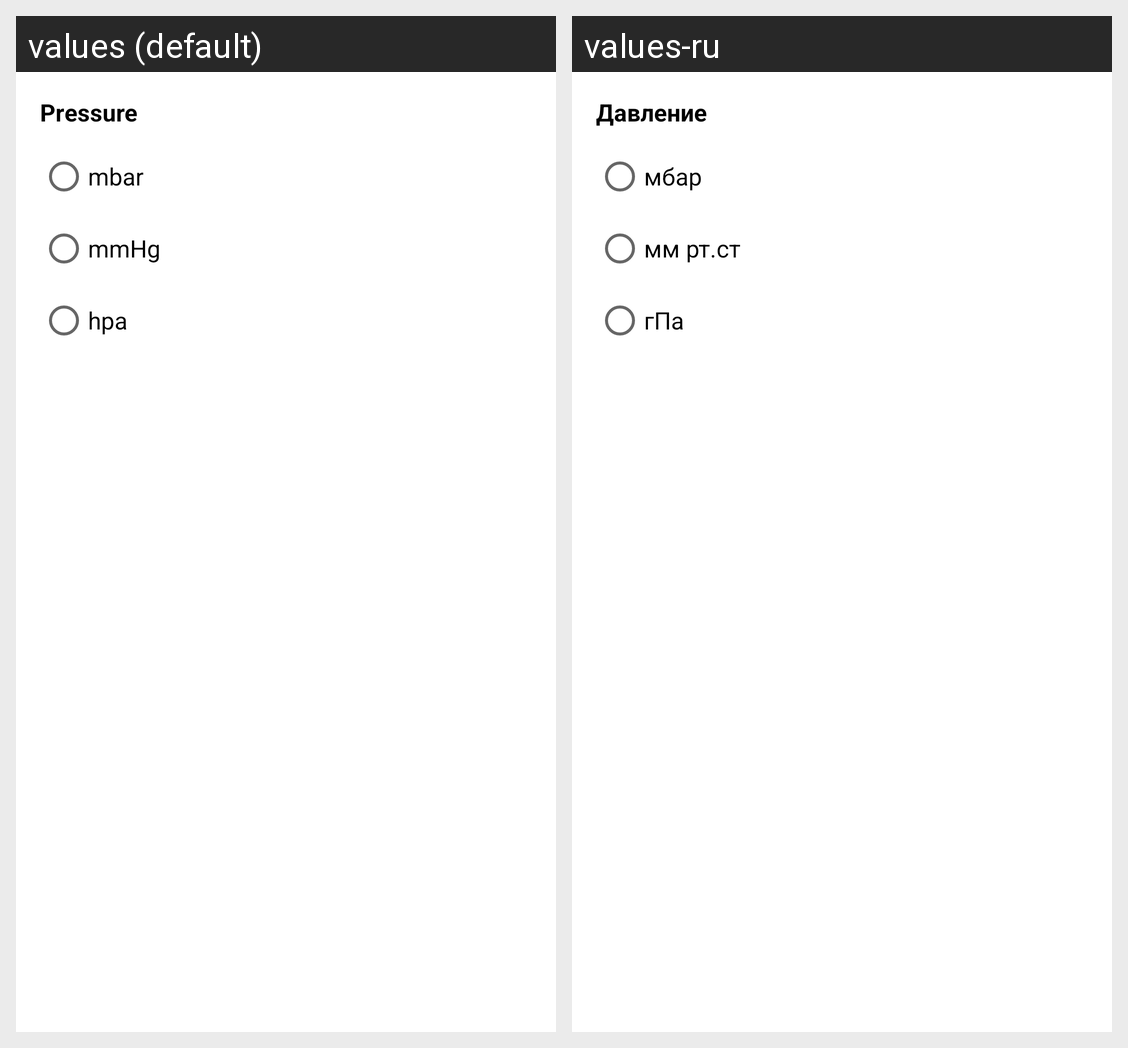

The Android screen above is rendered under two locales of the same app. Produce the string resources it draws, with the default and per-locale values.
Android screen res/layout/dialog_pressure_unit.xml rendered under 2 locales, left to right: values (default), values-ru. Device: Nexus 5 (rendered at 1080×1920; each locale shown at half size, 540×960, under a caption strip naming it); theme AppTheme.NoActionBar.
Strings drawn on this screen, with the default value and each locale's value (text and hints the layout hard-codes, and strings that could not be matched under every locale, appear in the picture but are not listed):

title_pressure
  values: Pressure
  values-ru: Давление

mbar
  values: mbar
  values-ru: мбар

mmhg
  values: mmHg
  values-ru: мм рт.ст

hpa
  values: hpa
  values-ru: гПа
